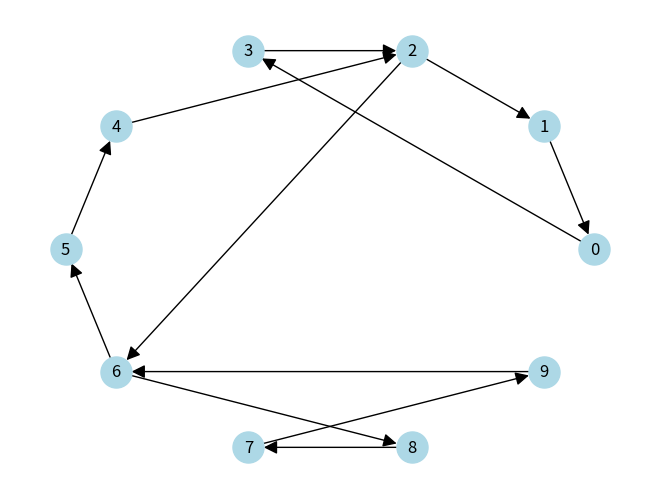

The script that saved this image:
import matplotlib.pyplot as plt
import networkx as nx

# plus simple bia Nx

input1 = {
    0: [3], 1: [0], 2: [1, 6], 3: [2], 4: [2],
    5: [4], 6: [5, 8], 7: [9], 8: [7], 9: [6]
}

graphe = input1

def cycle_eulerien(graphe):
    G = nx.DiGraph(graphe)
    # cycle eulérien via eulerian_circuit de Nx
    cycle = list(nx.eulerian_circuit(G))
    # Convertir la liste d'arêtes en liste de noeuds
    chemin = [cycle[0][0]]
    for edge in cycle:
        chemin.append(edge[1])
    return chemin



cycle = cycle_eulerien(graphe)
print('->'.join(str(x) for x in cycle))


# Option: visualiser le graphe
def visualiser_graphe(graphe):
    pos = nx.circular_layout(graphe)
    G = nx.DiGraph(graphe)
    nx.draw(G, pos, with_labels=True, node_color='lightblue', node_size=500, arrowsize=20)
    # plt.show()
    # plt.savefig('EulerianCycle_Nx.png')
    print("This graph is eulerian: ", nx.is_eulerian(G))
    print("This graph has eulerian path: ", nx.has_eulerian_path(G))
    path = list(nx.eulerian_path(G))
    print(path)
    # print("Eulerian path:", ' -> '.join(str(node) for node, _ in path + [(path[-1][1], None)]))


visualiser_graphe(graphe)
